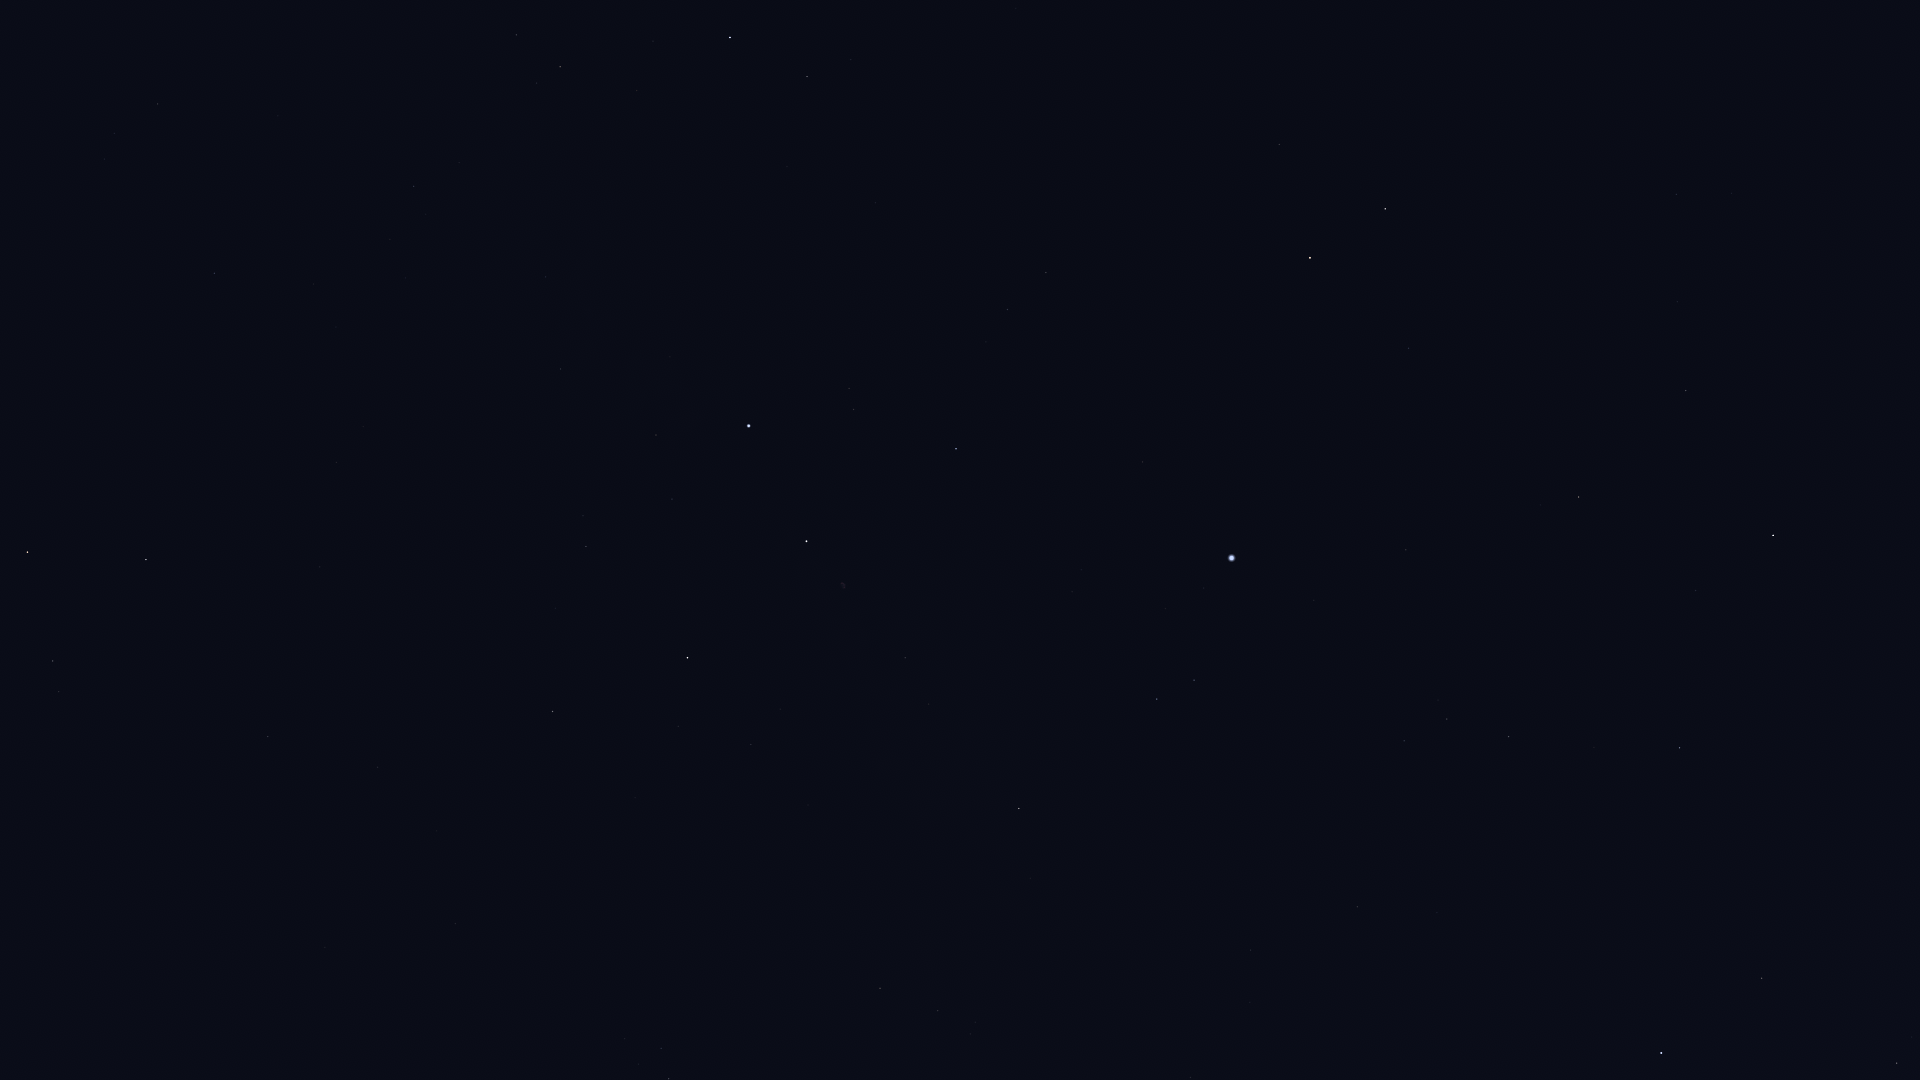

Data behind this chart, as committed beside it:
Star_ID, Name, X, Y
77760, HIP 77760, 1822, 196
79992, HIP 79992, 1676, 194
80076, Hunor, 1744, 297
80838, Ogma, 1741, 374
81126, HIP 81126, 1677, 302
81833, HIP 81833, 1686, 390
82651, Mahsati, 1898, 994
83000, HIP 83000, 1897, 1063
83207, HIP 83207, 1696, 590
83608, Alrakis, 1437, 128
84345, Rasalgethi, 1762, 978
84379, Sarin, 1680, 748
84380, HIP 84380, 1579, 497
84606, HIP 84606, 1564, 492
85112, HIP 85112, 1541, 505
85670, Rastaban, 1385, 209
85693, Maasym, 1594, 747
86032, Rasalhague, 1661, 1053
86414, HIP 86414, 1409, 348
86782, Alruba, 1331, 196
86974, HIP 86974, 1509, 737
87585, Grumium, 1279, 144
87808, HIP 87808, 1406, 550
87833, Eltanin, 1310, 258
87933, HIP 87933, 1447, 719
88794, HIP 88794, 1404, 741
91262, Vega, 1232, 558
91852, Xihe, 1212, 609
92420, Sheliak, 1194, 680
92791, HIP 92791, 1165, 609
93194, Sulafat, 1157, 699
94481, Aladfar, 1081, 570
95771, Anser, 1031, 878
95853, HIP 95853, 1008, 309
95947, Albireo, 1019, 808
96078, Uruk, 1018, 1055
96757, Sham, 975, 1022
96837, HIP 96837, 971, 1034
97165, Fawaris, 956, 449
97365, HIP 97365, 938, 1011
98110, HIP 98110, 905, 658
98337, HIP 98337, 880, 988
98543, HIP 98543, 877, 811
98920, HIP 98920, 848, 976
100453, Sadr, 807, 541
101769, Rotanev, 669, 1079
101958, Sualocin, 661, 1048
102098, Deneb, 749, 426
102488, Aljanah, 688, 658
104780, Solaris, 476, 1046
105199, Alderamin, 730, 37
107136, Azelfafage, 576, 245
107310, HIP 107310, 401, 702
107354, HIP 107354, 378, 767
109176, HIP 109176, 268, 737
109352, HIP 109352, 323, 568
109492, HIP 109492, 560, 67
109937, HIP 109937, 337, 462
110538, HIP 110538, 459, 163
110609, HIP 110609, 426, 214
... 7 more rows
